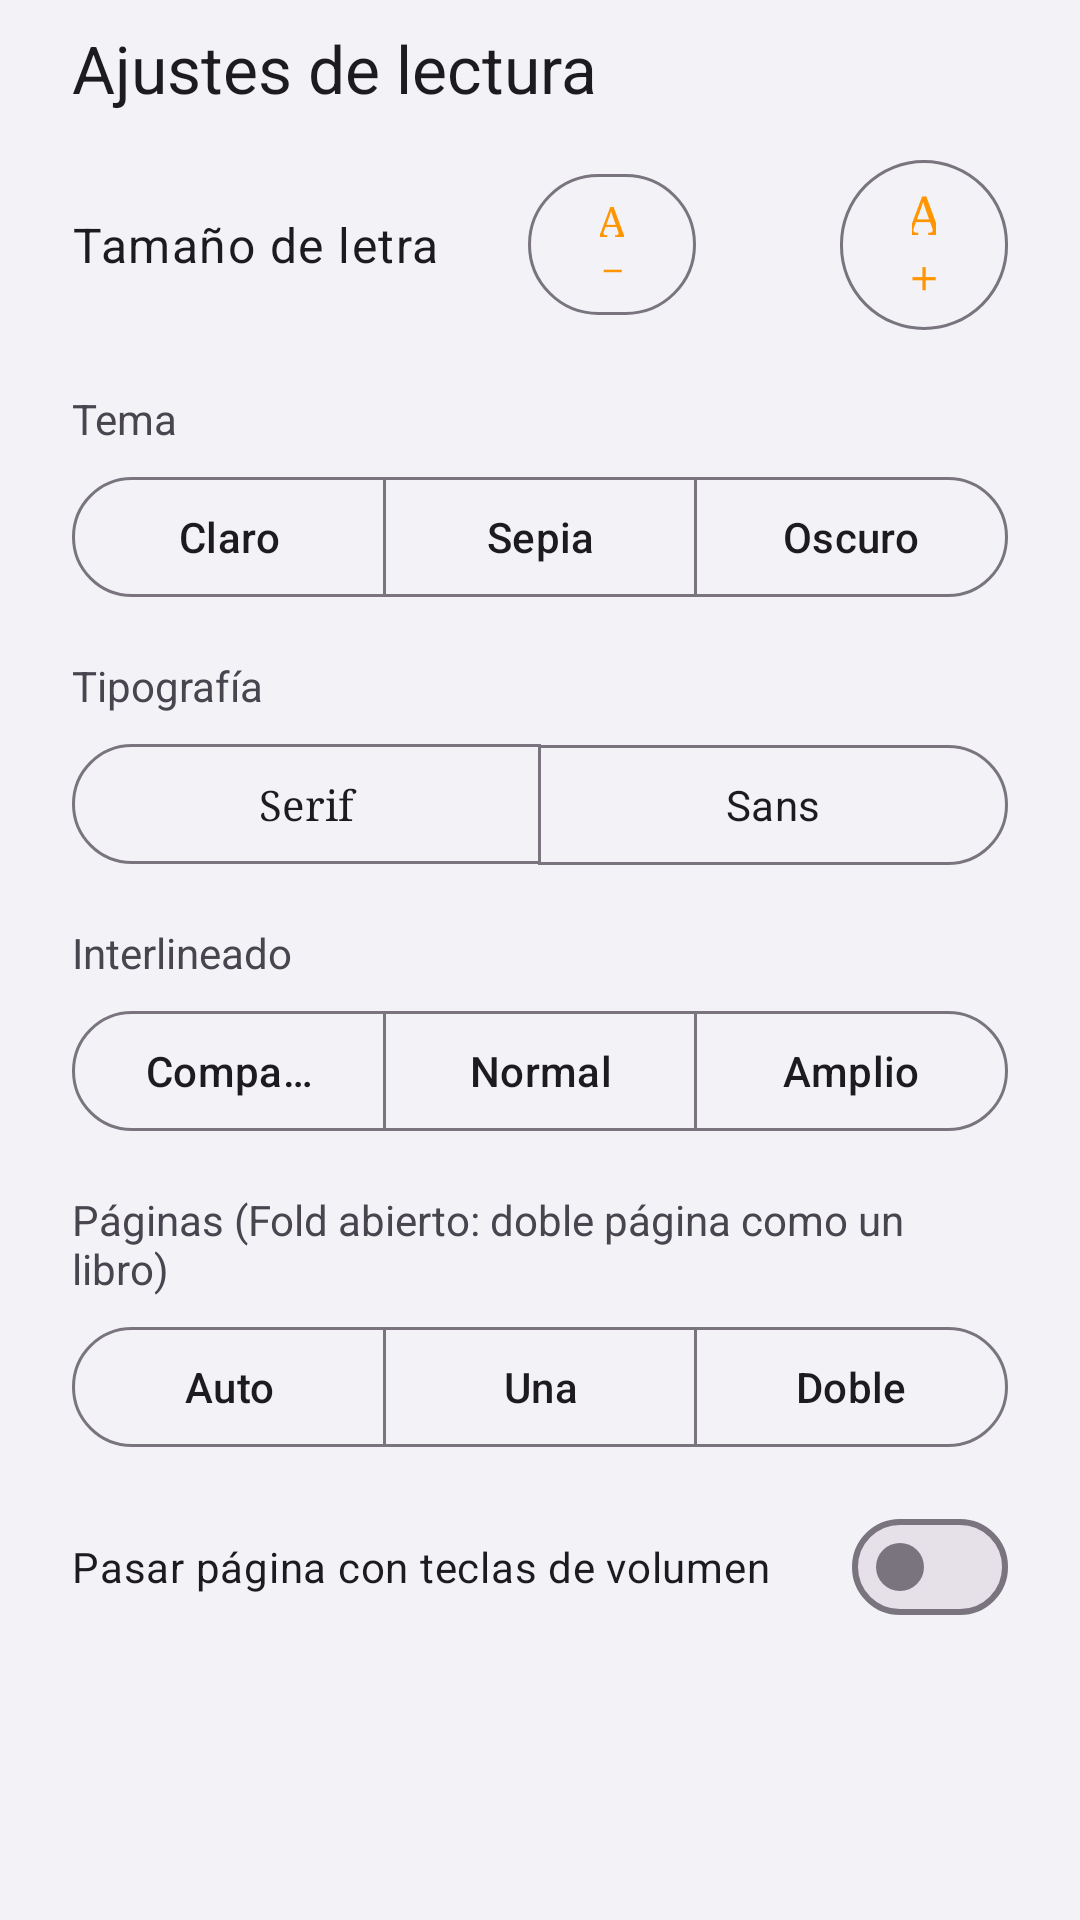

Produce the Android XML layout that renders to this screen, including the resource entries it uses.
<!-- AndroidManifest.xml: application theme Theme.EpubFold -->
<!-- res/layout/dialog_settings.xml -->
<?xml version="1.0" encoding="utf-8"?>
<LinearLayout xmlns:android="http://schemas.android.com/apk/res/android"
    xmlns:app="http://schemas.android.com/apk/res-auto"
    android:layout_width="match_parent"
    android:layout_height="wrap_content"
    android:orientation="vertical"
    android:paddingHorizontal="24dp"
    android:paddingTop="8dp"
    android:paddingBottom="24dp">

    <TextView
        android:layout_width="wrap_content"
        android:layout_height="wrap_content"
        android:paddingBottom="12dp"
        android:text="@string/text_settings"
        android:textAppearance="?attr/textAppearanceTitleLarge" />

    <LinearLayout
        android:layout_width="match_parent"
        android:layout_height="wrap_content"
        android:gravity="center_vertical"
        android:orientation="horizontal">

        <TextView
            android:layout_width="0dp"
            android:layout_height="wrap_content"
            android:layout_weight="1"
            android:text="Tamaño de letra"
            android:textAppearance="?attr/textAppearanceBodyLarge" />

        <com.google.android.material.button.MaterialButton
            android:id="@+id/fontSmaller"
            style="?attr/materialButtonOutlinedStyle"
            android:layout_width="56dp"
            android:layout_height="wrap_content"
            android:fontFamily="serif"
            android:text="A−"
            android:textSize="14sp" />

        <TextView
            android:id="@+id/fontValue"
            android:layout_width="48dp"
            android:layout_height="wrap_content"
            android:gravity="center"
            android:textAppearance="?attr/textAppearanceBodyLarge" />

        <com.google.android.material.button.MaterialButton
            android:id="@+id/fontBigger"
            style="?attr/materialButtonOutlinedStyle"
            android:layout_width="56dp"
            android:layout_height="wrap_content"
            android:fontFamily="serif"
            android:text="A+"
            android:textSize="18sp" />
    </LinearLayout>

    <TextView
        android:layout_width="wrap_content"
        android:layout_height="wrap_content"
        android:paddingTop="16dp"
        android:paddingBottom="6dp"
        android:text="Tema" />

    <com.google.android.material.button.MaterialButtonToggleGroup
        android:id="@+id/themeGroup"
        android:layout_width="match_parent"
        android:layout_height="wrap_content"
        app:selectionRequired="true"
        app:singleSelection="true">

        <com.google.android.material.button.MaterialButton
            android:id="@+id/themeLight"
            style="?attr/materialButtonOutlinedStyle"
            android:layout_width="0dp"
            android:layout_height="wrap_content"
            android:layout_weight="1"
            android:text="Claro" />

        <com.google.android.material.button.MaterialButton
            android:id="@+id/themeSepia"
            style="?attr/materialButtonOutlinedStyle"
            android:layout_width="0dp"
            android:layout_height="wrap_content"
            android:layout_weight="1"
            android:text="Sepia" />

        <com.google.android.material.button.MaterialButton
            android:id="@+id/themeDark"
            style="?attr/materialButtonOutlinedStyle"
            android:layout_width="0dp"
            android:layout_height="wrap_content"
            android:layout_weight="1"
            android:text="Oscuro" />
    </com.google.android.material.button.MaterialButtonToggleGroup>

    <TextView
        android:layout_width="wrap_content"
        android:layout_height="wrap_content"
        android:paddingTop="16dp"
        android:paddingBottom="6dp"
        android:text="Tipografía" />

    <com.google.android.material.button.MaterialButtonToggleGroup
        android:id="@+id/fontGroup"
        android:layout_width="match_parent"
        android:layout_height="wrap_content"
        app:selectionRequired="true"
        app:singleSelection="true">

        <com.google.android.material.button.MaterialButton
            android:id="@+id/fontSerif"
            style="?attr/materialButtonOutlinedStyle"
            android:layout_width="0dp"
            android:layout_height="wrap_content"
            android:layout_weight="1"
            android:fontFamily="serif"
            android:text="Serif" />

        <com.google.android.material.button.MaterialButton
            android:id="@+id/fontSans"
            style="?attr/materialButtonOutlinedStyle"
            android:layout_width="0dp"
            android:layout_height="wrap_content"
            android:layout_weight="1"
            android:fontFamily="sans-serif"
            android:text="Sans" />
    </com.google.android.material.button.MaterialButtonToggleGroup>

    <TextView
        android:layout_width="wrap_content"
        android:layout_height="wrap_content"
        android:paddingTop="16dp"
        android:paddingBottom="6dp"
        android:text="Interlineado" />

    <com.google.android.material.button.MaterialButtonToggleGroup
        android:id="@+id/spacingGroup"
        android:layout_width="match_parent"
        android:layout_height="wrap_content"
        app:selectionRequired="true"
        app:singleSelection="true">

        <com.google.android.material.button.MaterialButton
            android:id="@+id/spacingTight"
            style="?attr/materialButtonOutlinedStyle"
            android:layout_width="0dp"
            android:layout_height="wrap_content"
            android:layout_weight="1"
            android:text="Compacto" />

        <com.google.android.material.button.MaterialButton
            android:id="@+id/spacingNormal"
            style="?attr/materialButtonOutlinedStyle"
            android:layout_width="0dp"
            android:layout_height="wrap_content"
            android:layout_weight="1"
            android:text="Normal" />

        <com.google.android.material.button.MaterialButton
            android:id="@+id/spacingWide"
            style="?attr/materialButtonOutlinedStyle"
            android:layout_width="0dp"
            android:layout_height="wrap_content"
            android:layout_weight="1"
            android:text="Amplio" />
    </com.google.android.material.button.MaterialButtonToggleGroup>

    <TextView
        android:layout_width="wrap_content"
        android:layout_height="wrap_content"
        android:paddingTop="16dp"
        android:paddingBottom="6dp"
        android:text="Páginas (Fold abierto: doble página como un libro)" />

    <com.google.android.material.button.MaterialButtonToggleGroup
        android:id="@+id/layoutGroup"
        android:layout_width="match_parent"
        android:layout_height="wrap_content"
        app:selectionRequired="true"
        app:singleSelection="true">

        <com.google.android.material.button.MaterialButton
            android:id="@+id/layoutAuto"
            style="?attr/materialButtonOutlinedStyle"
            android:layout_width="0dp"
            android:layout_height="wrap_content"
            android:layout_weight="1"
            android:text="Auto" />

        <com.google.android.material.button.MaterialButton
            android:id="@+id/layoutSingle"
            style="?attr/materialButtonOutlinedStyle"
            android:layout_width="0dp"
            android:layout_height="wrap_content"
            android:layout_weight="1"
            android:text="Una" />

        <com.google.android.material.button.MaterialButton
            android:id="@+id/layoutDouble"
            style="?attr/materialButtonOutlinedStyle"
            android:layout_width="0dp"
            android:layout_height="wrap_content"
            android:layout_weight="1"
            android:text="Doble" />
    </com.google.android.material.button.MaterialButtonToggleGroup>

    <com.google.android.material.materialswitch.MaterialSwitch
        android:id="@+id/volumeKeys"
        android:layout_width="match_parent"
        android:layout_height="wrap_content"
        android:layout_marginTop="12dp"
        android:text="Pasar página con teclas de volumen" />
</LinearLayout>
<!-- resources referenced by this layout -->
<resources>
  <string name="text_settings">Ajustes de lectura</string>
  <style name="Theme.EpubFold" parent="Theme.Material3.DayNight.NoActionBar">
          <item name="colorPrimary">@color/accent</item>
          <item name="colorOnPrimary">@android:color/white</item>
          <item name="colorSecondary">@color/accent</item>
          <item name="colorSurface">@color/card</item>
          <item name="android:colorBackground">@color/bg_grouped</item>
          <item name="android:windowBackground">@color/bg_grouped</item>
          <item name="android:statusBarColor">@android:color/transparent</item>
          <item name="android:navigationBarColor">@android:color/transparent</item>
          <item name="android:windowLayoutInDisplayCutoutMode">shortEdges</item>
          <item name="bottomSheetDialogTheme">@style/ThemeOverlay.EpubFold.Sheet</item>
      </style>
  <color name="accent">#FF9500</color>
  <color name="card">#FFFFFF</color>
  <color name="bg_grouped">#F2F2F7</color>
  <style name="ThemeOverlay.EpubFold.Sheet" parent="ThemeOverlay.Material3.BottomSheetDialog">
          <item name="bottomSheetStyle">@style/Widget.EpubFold.Sheet</item>
      </style>
  <style name="Widget.EpubFold.Sheet" parent="Widget.Material3.BottomSheet.Modal">
          <item name="backgroundTint">@color/sheet_bg</item>
          <item name="shapeAppearance">@style/Shape.EpubFold.Sheet</item>
      </style>
  <color name="sheet_bg">#F2F2F7</color>
  <style name="Shape.EpubFold.Sheet" parent="">
          <item name="cornerFamily">rounded</item>
          <item name="cornerSizeTopLeft">22dp</item>
          <item name="cornerSizeTopRight">22dp</item>
          <item name="cornerSizeBottomLeft">0dp</item>
          <item name="cornerSizeBottomRight">0dp</item>
      </style>
</resources>
